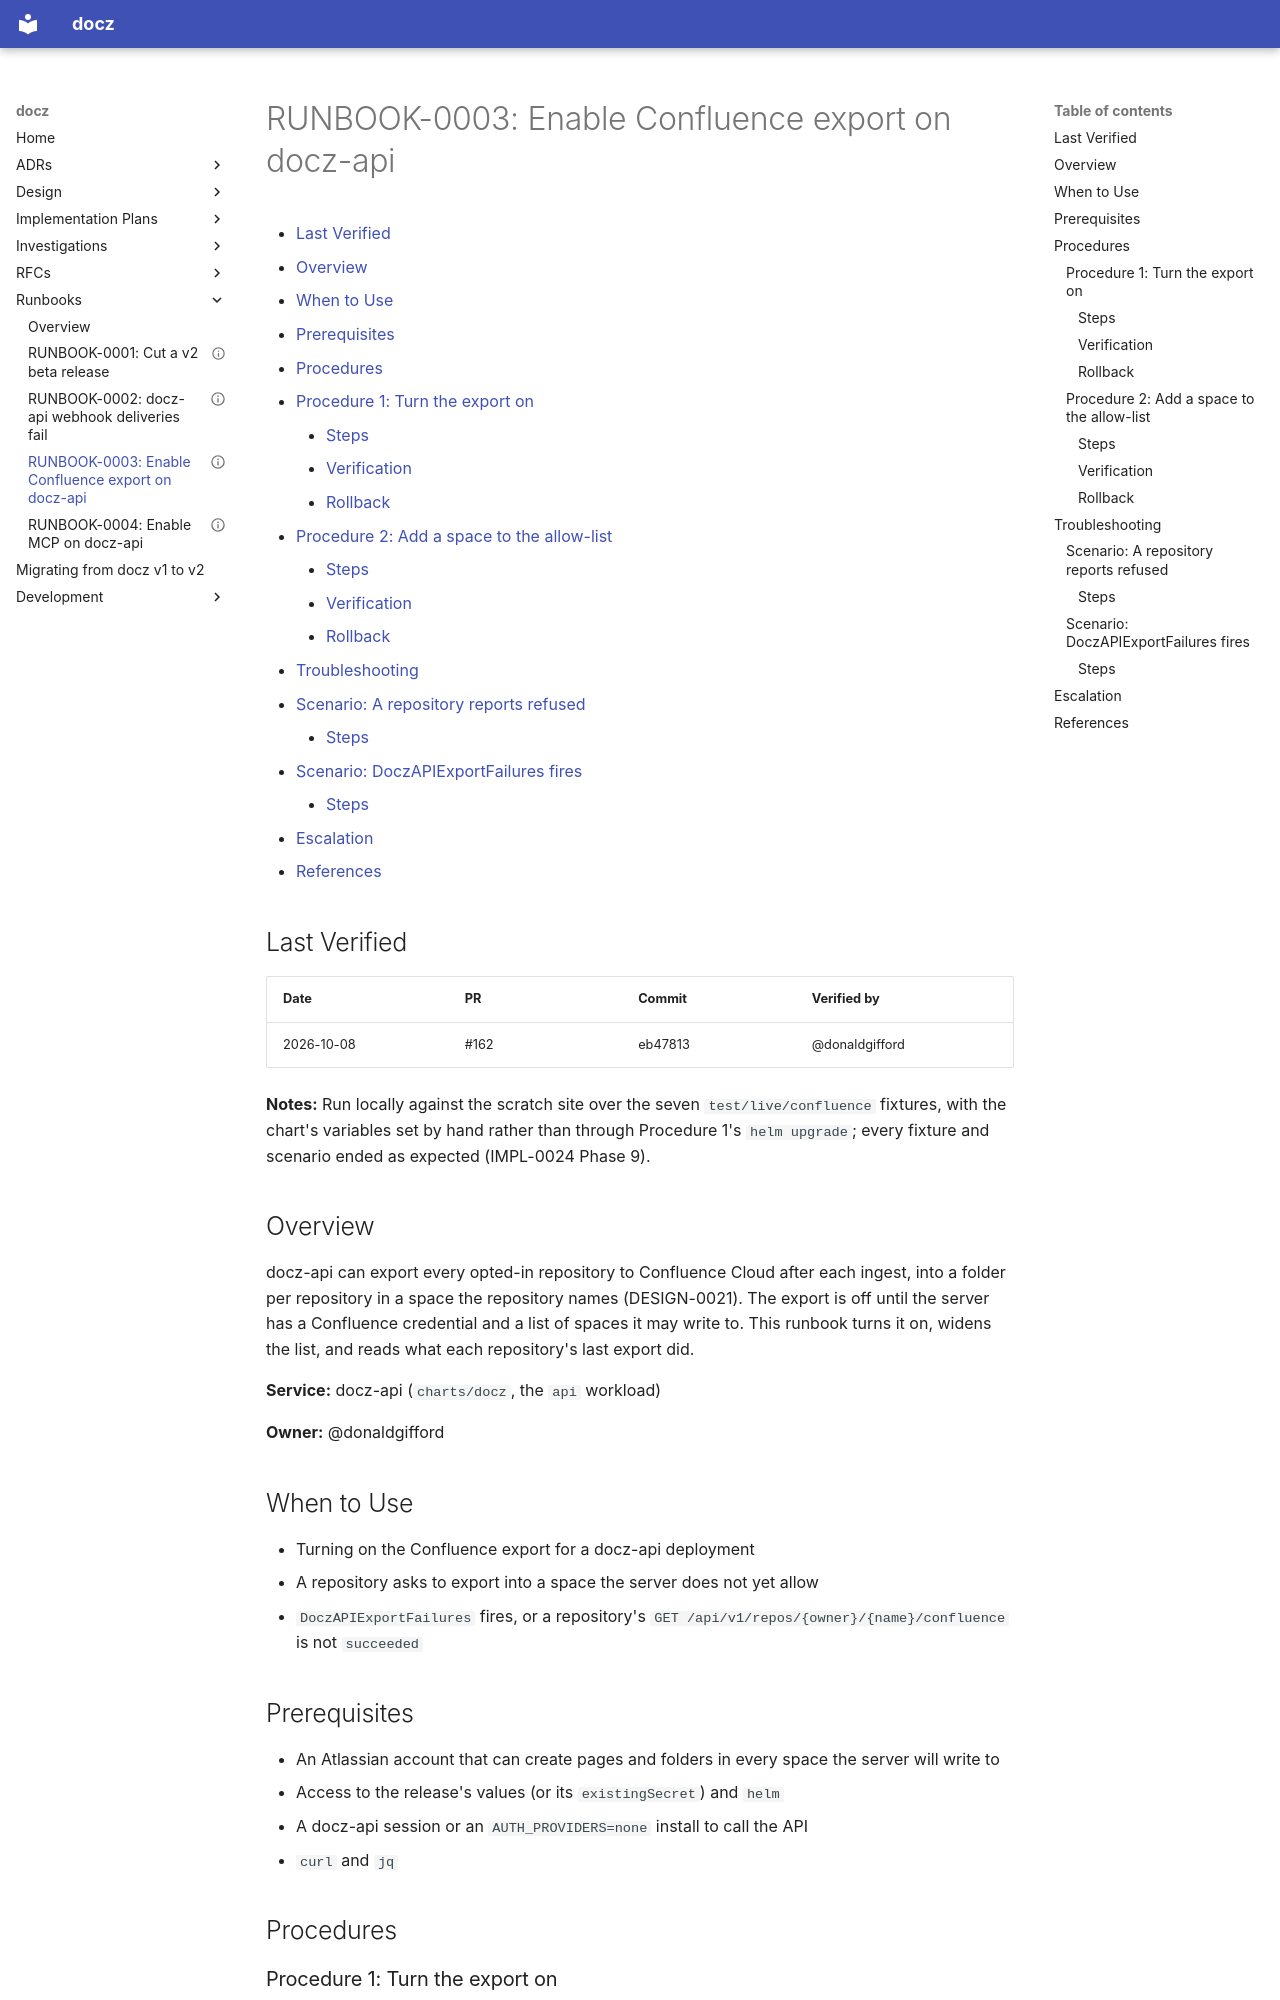

repository: donaldgifford/docz · page: runbook/0003-enable-confluence-export-on-docz-api/index.html · generator: mkdocs

---
id: RUNBOOK-0003
title: "Enable Confluence export on docz-api"
status: Active
author: Donald Gifford
created: 2026-10-07
---

<!-- markdownlint-disable-file MD025 MD041 -->

# RUNBOOK-0003: Enable Confluence export on docz-api

<!--toc:start-->
<!-- markdownlint-capture -->
<!-- markdownlint-disable MD013 -->
- [Last Verified](#last-verified)
- [Overview](#overview)
- [When to Use](#when-to-use)
- [Prerequisites](#prerequisites)
- [Procedures](#procedures)
  - [Procedure 1: Turn the export on](#procedure-1-turn-the-export-on)
    - [Steps](#steps)
    - [Verification](#verification)
    - [Rollback](#rollback)
  - [Procedure 2: Add a space to the allow-list](#procedure-2-add-a-space-to-the-allow-list)
    - [Steps](#steps-1)
    - [Verification](#verification-1)
    - [Rollback](#rollback-1)
- [Troubleshooting](#troubleshooting)
  - [Scenario: A repository reports refused](#scenario-a-repository-reports-refused)
    - [Steps](#steps-2)
  - [Scenario: DoczAPIExportFailures fires](#scenario-doczapiexportfailures-fires)
    - [Steps](#steps-3)
- [Escalation](#escalation)
- [References](#references)
<!-- markdownlint-restore -->
<!--toc:end-->

<!--docz:last-verified:start-->
## Last Verified

| Date | PR | Commit | Verified by |
| ---- | -- | ------ | ----------- |
| 2026-10-08 | #162 | eb47813 | @donaldgifford |

**Notes:** Run locally against the scratch site over the seven
`test/live/confluence` fixtures, with the chart's variables set by hand
rather than through Procedure 1's `helm upgrade`; every fixture and
scenario ended as expected (IMPL-0024 Phase 9).

<!--docz:last-verified:end-->

<!--docz:overview:start-->
## Overview

docz-api can export every opted-in repository to Confluence Cloud after each
ingest, into a folder per repository in a space the repository names
(DESIGN-0021). The export is off until the server has a Confluence
credential and a list of spaces it may write to. This runbook turns it on,
widens the list, and reads what each repository's last export did.

**Service:** docz-api (`charts/docz`, the `api` workload)

**Owner:** @donaldgifford

<!--docz:overview:end-->

<!--docz:when:start-->
## When to Use

- Turning on the Confluence export for a docz-api deployment
- A repository asks to export into a space the server does not yet allow
- `DoczAPIExportFailures` fires, or a repository's
  `GET /api/v1/repos/{owner}/{name}/confluence` is not `succeeded`

<!--docz:when:end-->

<!--docz:prerequisites:start-->
## Prerequisites

- An Atlassian account that can create pages and folders in every space
  the server will write to
- Access to the release's values (or its `existingSecret`) and `helm`
- A docz-api session or an `AUTH_PROVIDERS=none` install to call the API
- `curl` and `jq`

<!--docz:prerequisites:end-->

## Procedures

<!--docz:procedure:start-->
### Procedure 1: Turn the export on

Give the server a scoped token, its site, and the spaces it may write to.

<!--docz:steps:start-->
